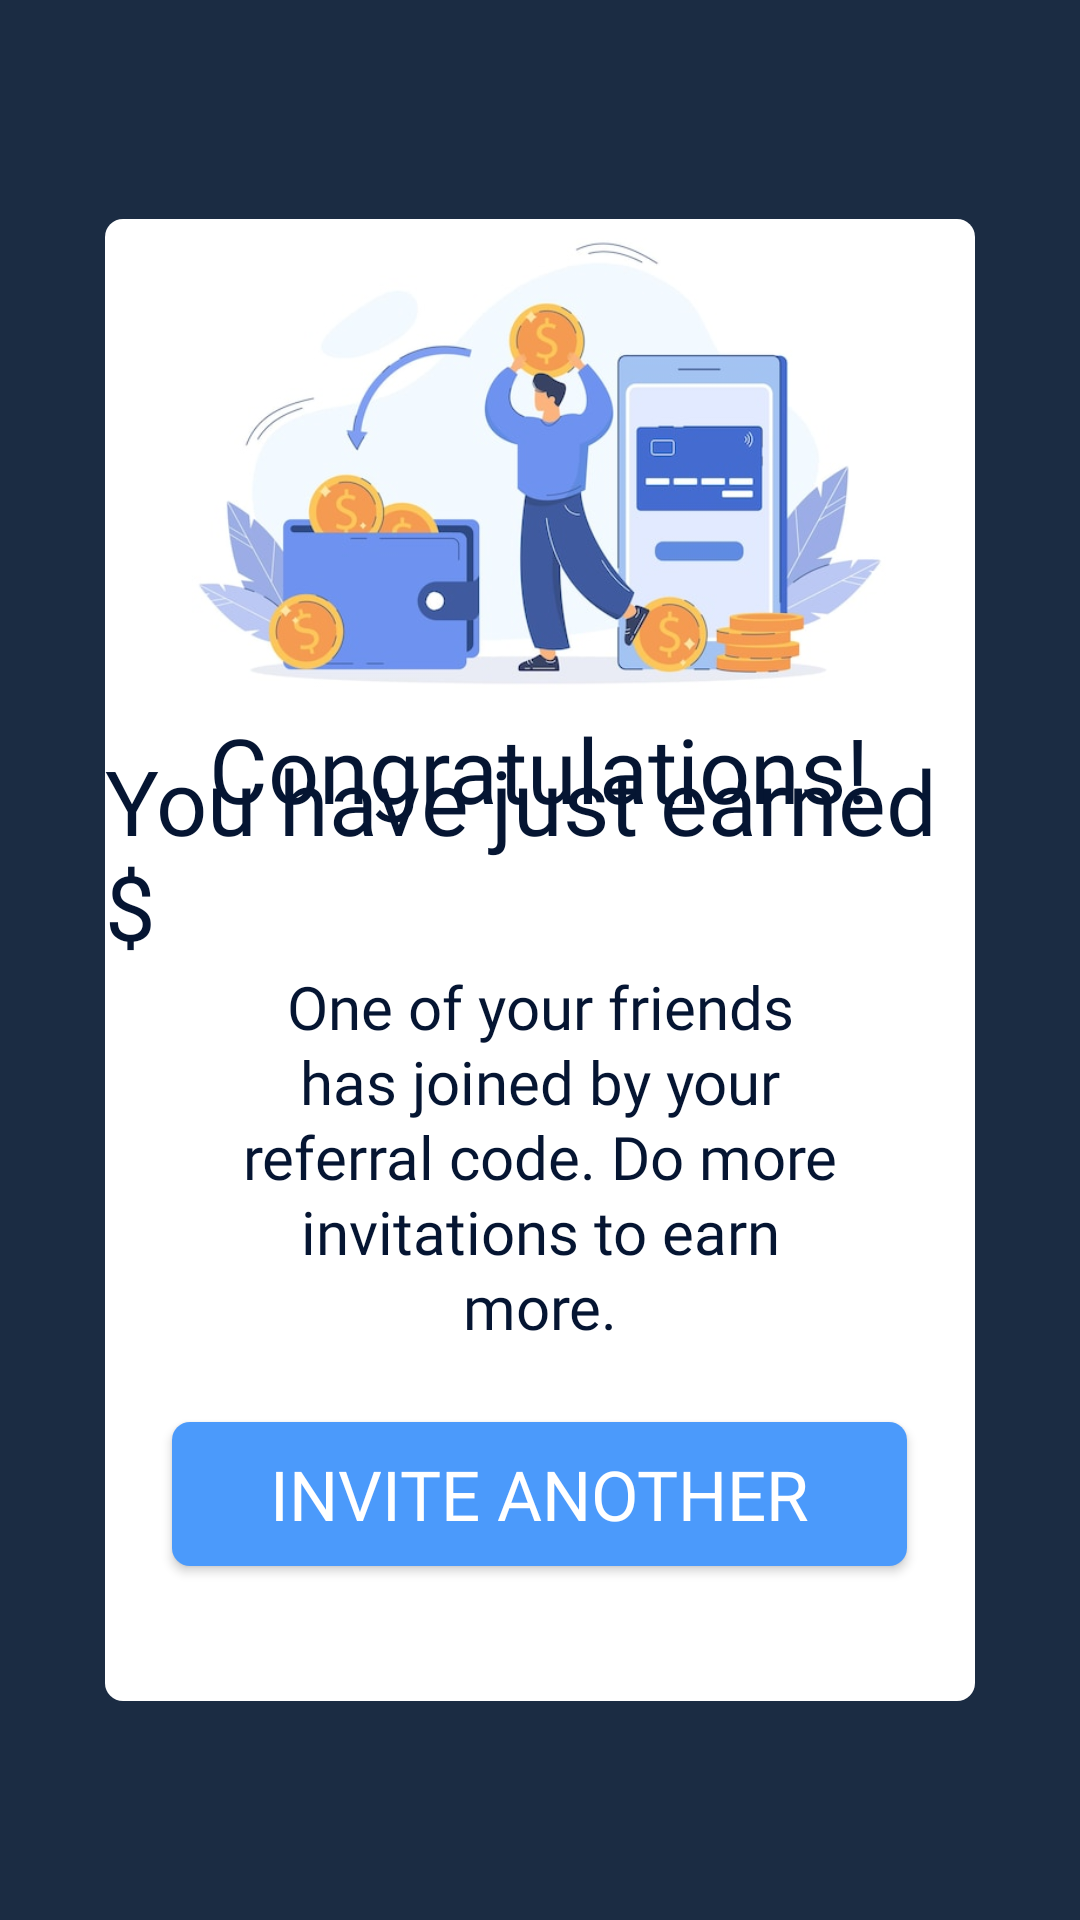

Layout XML and referenced resources for this Android screen:
<!-- AndroidManifest.xml: application theme Theme.INFITS -->
<!-- res/layout/activity_refer_achievements.xml -->
<?xml version="1.0" encoding="utf-8"?>
<RelativeLayout xmlns:android="http://schemas.android.com/apk/res/android"
    xmlns:tools="http://schemas.android.com/tools"
    android:layout_width="match_parent"
    android:layout_height="match_parent"
    android:background="#1B2C43"
    tools:context=".View.ReferAchievements">

    <androidx.appcompat.widget.LinearLayoutCompat
        android:layout_width="match_parent"
        android:layout_height="wrap_content"
        android:layout_centerInParent="true"
      android:layout_margin="35dp"
        android:background="@drawable/btnback"
        android:backgroundTint="@color/white"
        android:gravity="center"
        android:orientation="vertical">

        <ImageView
            android:layout_width="match_parent"
            android:layout_height="163dp"
            android:src="@drawable/completed"
            tools:ignore="ContentDescription" />

        <TextView
            android:layout_width="wrap_content"
            android:layout_height="wrap_content"
            android:fontFamily="@font/nats"
            android:text="@string/congratulation"
            android:textColor="#051532"
            android:textSize="30sp" />

        <androidx.appcompat.widget.LinearLayoutCompat
            android:layout_width="wrap_content"
            android:layout_height="wrap_content"
            android:layout_marginTop="-30dp"
            android:orientation="horizontal">

            <TextView
                android:layout_width="wrap_content"
                android:layout_height="wrap_content"
                android:fontFamily="@font/nats"
                android:text="@string/earned"
                android:textColor="#051532"
                android:textSize="30sp" />

            <TextView
                android:layout_width="wrap_content"
                android:layout_height="wrap_content"
                android:fontFamily="@font/nats"
                android:text="@string/_50"
                android:textColor="#051532"
                android:textSize="30sp" />
        </androidx.appcompat.widget.LinearLayoutCompat>


        <TextView
            android:layout_width="wrap_content"
            android:layout_height="wrap_content"
            android:layout_marginStart="45dp"
            android:layout_marginEnd="45dp"
            android:fontFamily="@font/nats"
            android:lineHeight="25dp"
            android:text="@string/message"
            android:textAlignment="center"
            android:textColor="#051532"
            android:textSize="20sp"
            tools:targetApi="p" />

        <androidx.appcompat.widget.AppCompatButton
            android:layout_width="245dp"
            android:layout_height="wrap_content"
            android:layout_marginTop="25dp"
            android:layout_marginBottom="45dp"
            android:background="@drawable/btnback"
            android:backgroundTint="#4B9AFB"
            android:fontFamily="@font/nats"
            android:text="@string/invite_another"
            android:textColor="@color/white"
            android:textSize="23sp"
            tools:ignore="TextContrastCheck" />
    </androidx.appcompat.widget.LinearLayoutCompat>


</RelativeLayout>
<!-- resources referenced by this layout -->
<resources>
  <color name="white">#FFFFFFFF</color>
  <!-- drawable btnback (drawable) -->
  <?xml version="1.0" encoding="utf-8"?>
  <shape xmlns:android="http://schemas.android.com/apk/res/android" android:shape="rectangle">
      <corners android:radius="6dp"/>
      <solid android:color="#7282FB"/>
  
  </shape>
  <!-- drawable completed: jpg bitmap (drawable-v24, 37539 bytes) -->
  <string name="_50">50</string>
  <string name="congratulation">Congratulations!</string>
  <string name="earned">You have just earned $</string>
  <string name="invite_another">Invite Another</string>
  <string name="message">One of your friends has joined by your referral code. Do more invitations to earn more.</string>
  <style name="Theme.INFITS" parent="Theme.MaterialComponents.DayNight.NoActionBar">
          
          <item name="colorPrimary">@color/purple_500</item>
          <item name="colorPrimaryVariant">@color/purple_700</item>
          <item name="colorOnPrimary">@color/white</item>
          
          <item name="colorSecondary">@color/teal_200</item>
          <item name="colorSecondaryVariant">@color/teal_700</item>
          <item name="colorOnSecondary">@color/black</item>
          
          <item name="android:statusBarColor">?attr/colorPrimaryVariant</item>
          
      </style>
  <color name="purple_500">#FF6200EE</color>
  <color name="purple_700">#FF3700B3</color>
  <color name="teal_200">#FF03DAC5</color>
  <color name="teal_700">#FF018786</color>
  <color name="black">#FF000000</color>
</resources>
